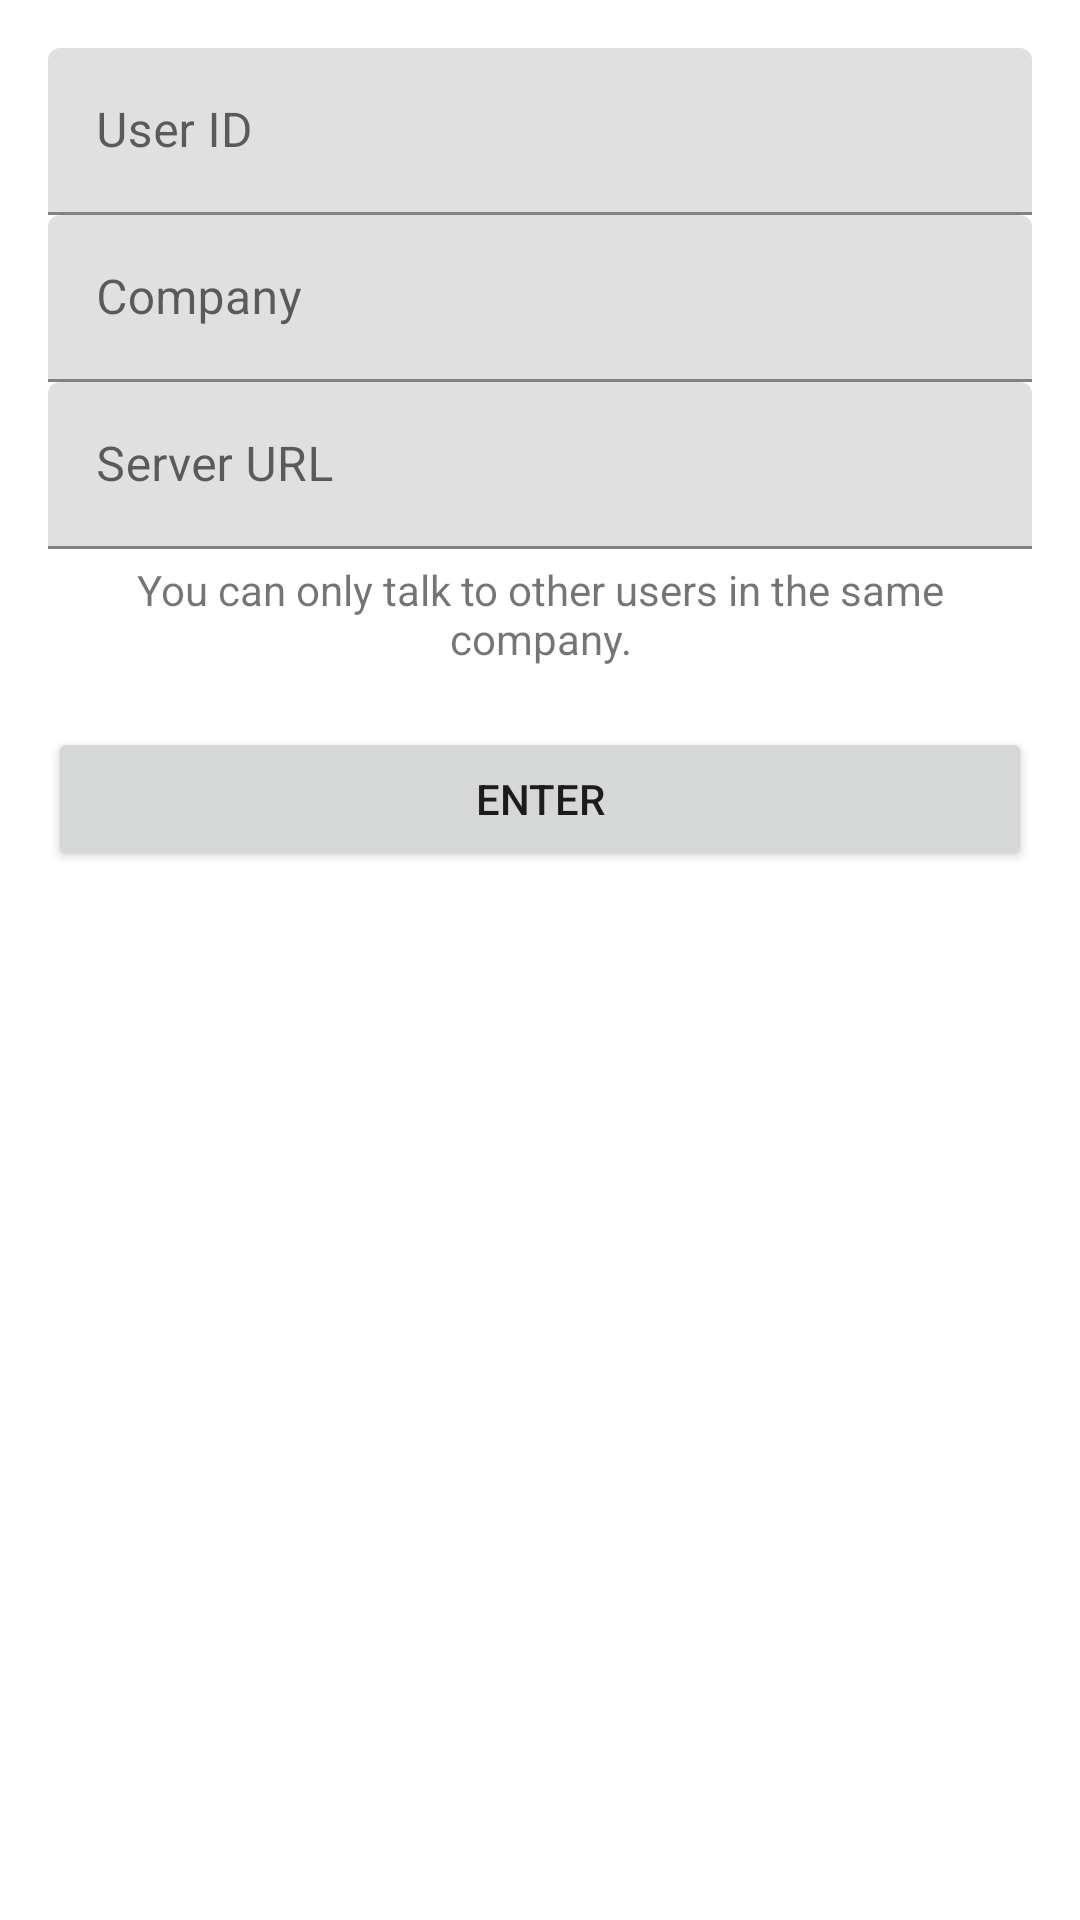

This screen was rendered from an Android layout file. Write that file and the resources it references.
<!-- AndroidManifest.xml: application theme Theme.VoicePingDemo -->
<!-- res/layout/activity_login.xml -->
<?xml version="1.0" encoding="utf-8"?>
<FrameLayout xmlns:android="http://schemas.android.com/apk/res/android"
    android:layout_width="match_parent"
    android:layout_height="match_parent"
    android:padding="16dp">

    <ProgressBar
        android:id="@+id/progress_connect"
        style="?android:attr/progressBarStyleLarge"
        android:layout_width="wrap_content"
        android:layout_height="wrap_content"
        android:layout_gravity="center"
        android:layout_marginBottom="8dp"
        android:visibility="gone" />

    <LinearLayout
        android:id="@+id/layout_connect"
        android:layout_width="match_parent"
        android:layout_height="wrap_content"
        android:orientation="vertical">

        <com.google.android.material.textfield.TextInputLayout
            android:layout_width="match_parent"
            android:layout_height="wrap_content">

            <EditText
                android:id="@+id/edit_user_id"
                android:layout_width="match_parent"
                android:layout_height="wrap_content"
                android:hint="@string/user_id"
                android:maxLines="1" />

        </com.google.android.material.textfield.TextInputLayout>

        <com.google.android.material.textfield.TextInputLayout
            android:layout_width="match_parent"
            android:layout_height="wrap_content">

            <EditText
                android:id="@+id/edit_company"
                android:layout_width="match_parent"
                android:layout_height="wrap_content"
                android:hint="@string/company"
                android:maxLines="1" />

        </com.google.android.material.textfield.TextInputLayout>

        <com.google.android.material.textfield.TextInputLayout
            android:layout_width="match_parent"
            android:layout_height="wrap_content">

            <EditText
                android:id="@+id/edit_server_url"
                android:layout_width="match_parent"
                android:layout_height="wrap_content"
                android:hint="@string/server_url"
                android:maxLines="1" />

        </com.google.android.material.textfield.TextInputLayout>

        <TextView
            android:layout_width="wrap_content"
            android:layout_height="wrap_content"
            android:layout_gravity="center_horizontal"
            android:gravity="center_horizontal"
            android:padding="4dp"
            android:text="@string/caution_same_company" />

        <Button
            android:id="@+id/button_connect"
            android:layout_width="match_parent"
            android:layout_height="wrap_content"
            android:layout_marginTop="16dp"
            android:text="@string/sign_in" />

    </LinearLayout>

</FrameLayout>
<!-- resources referenced by this layout -->
<resources>
  <string name="caution_same_company">You can only talk to other users in the same company.</string>
  <string name="company">Company</string>
  <string name="server_url">Server URL</string>
  <string name="sign_in">Enter</string>
  <string name="user_id">User ID</string>
  <style name="Theme.VoicePingDemo" parent="Theme.MaterialComponents.DayNight.DarkActionBar">
          
          <item name="colorPrimary">@color/purple_500</item>
          <item name="colorPrimaryVariant">@color/purple_700</item>
          <item name="colorOnPrimary">@color/white</item>
          
          <item name="colorSecondary">@color/teal_200</item>
          <item name="colorSecondaryVariant">@color/teal_700</item>
          <item name="colorOnSecondary">@color/black</item>
          
          <item name="android:statusBarColor">?attr/colorPrimaryVariant</item>
          
      </style>
  <color name="purple_500">#FF6200EE</color>
  <color name="purple_700">#FF3700B3</color>
  <color name="white">#FFFFFFFF</color>
  <color name="teal_200">#FF03DAC5</color>
  <color name="teal_700">#FF018786</color>
  <color name="black">#FF000000</color>
</resources>
